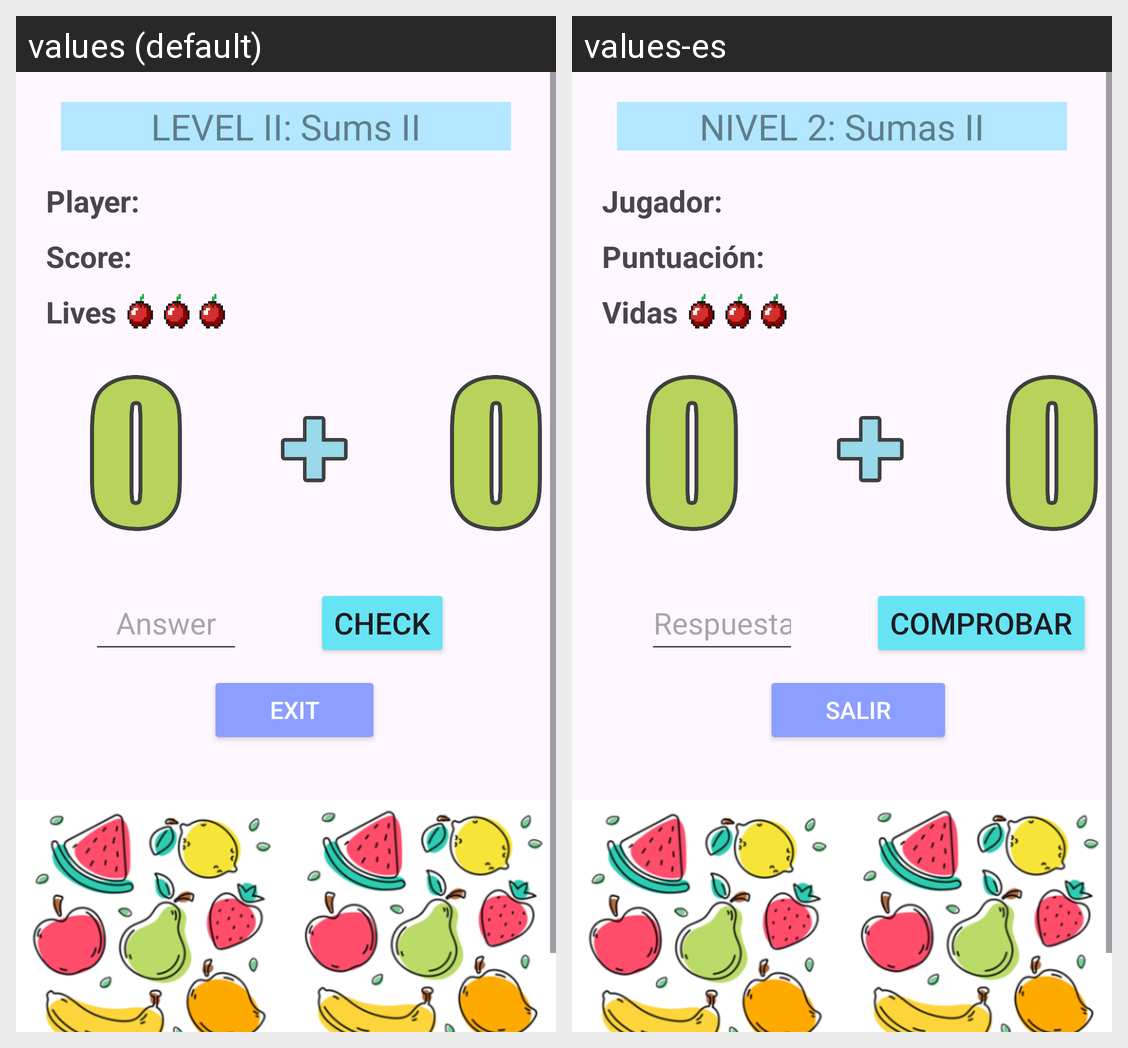

Here is an Android app screen in its default locale and in the app's own translations. Write out the translated-string differences for the strings that appear on this screen.
Android screen res/layout/activity_nivel2.xml rendered under 2 locales, left to right: values (default), values-es. Device: Nexus 5 (rendered at 1080×1920; each locale shown at half size, 540×960, under a caption strip naming it); theme Theme.FruityApp.
Strings drawn on this screen, with the default value and each locale's value (text and hints the layout hard-codes, and strings that could not be matched under every locale, appear in the picture but are not listed):

tvNivel2
  values: LEVEL II: Sums II
  values-es: NIVEL 2: Sumas II

tvNombre
  values: Player:
  values-es: Jugador:

tvPuntuacion
  values: Score:
  values-es: Puntuación:

tvVidas
  values: Lives
  values-es: Vidas

etRespuesta
  values: Answer
  values-es: Respuesta

bComprobar
  values: Check
  values-es: Comprobar

bSalir
  values: EXIT
  values-es: SALIR
